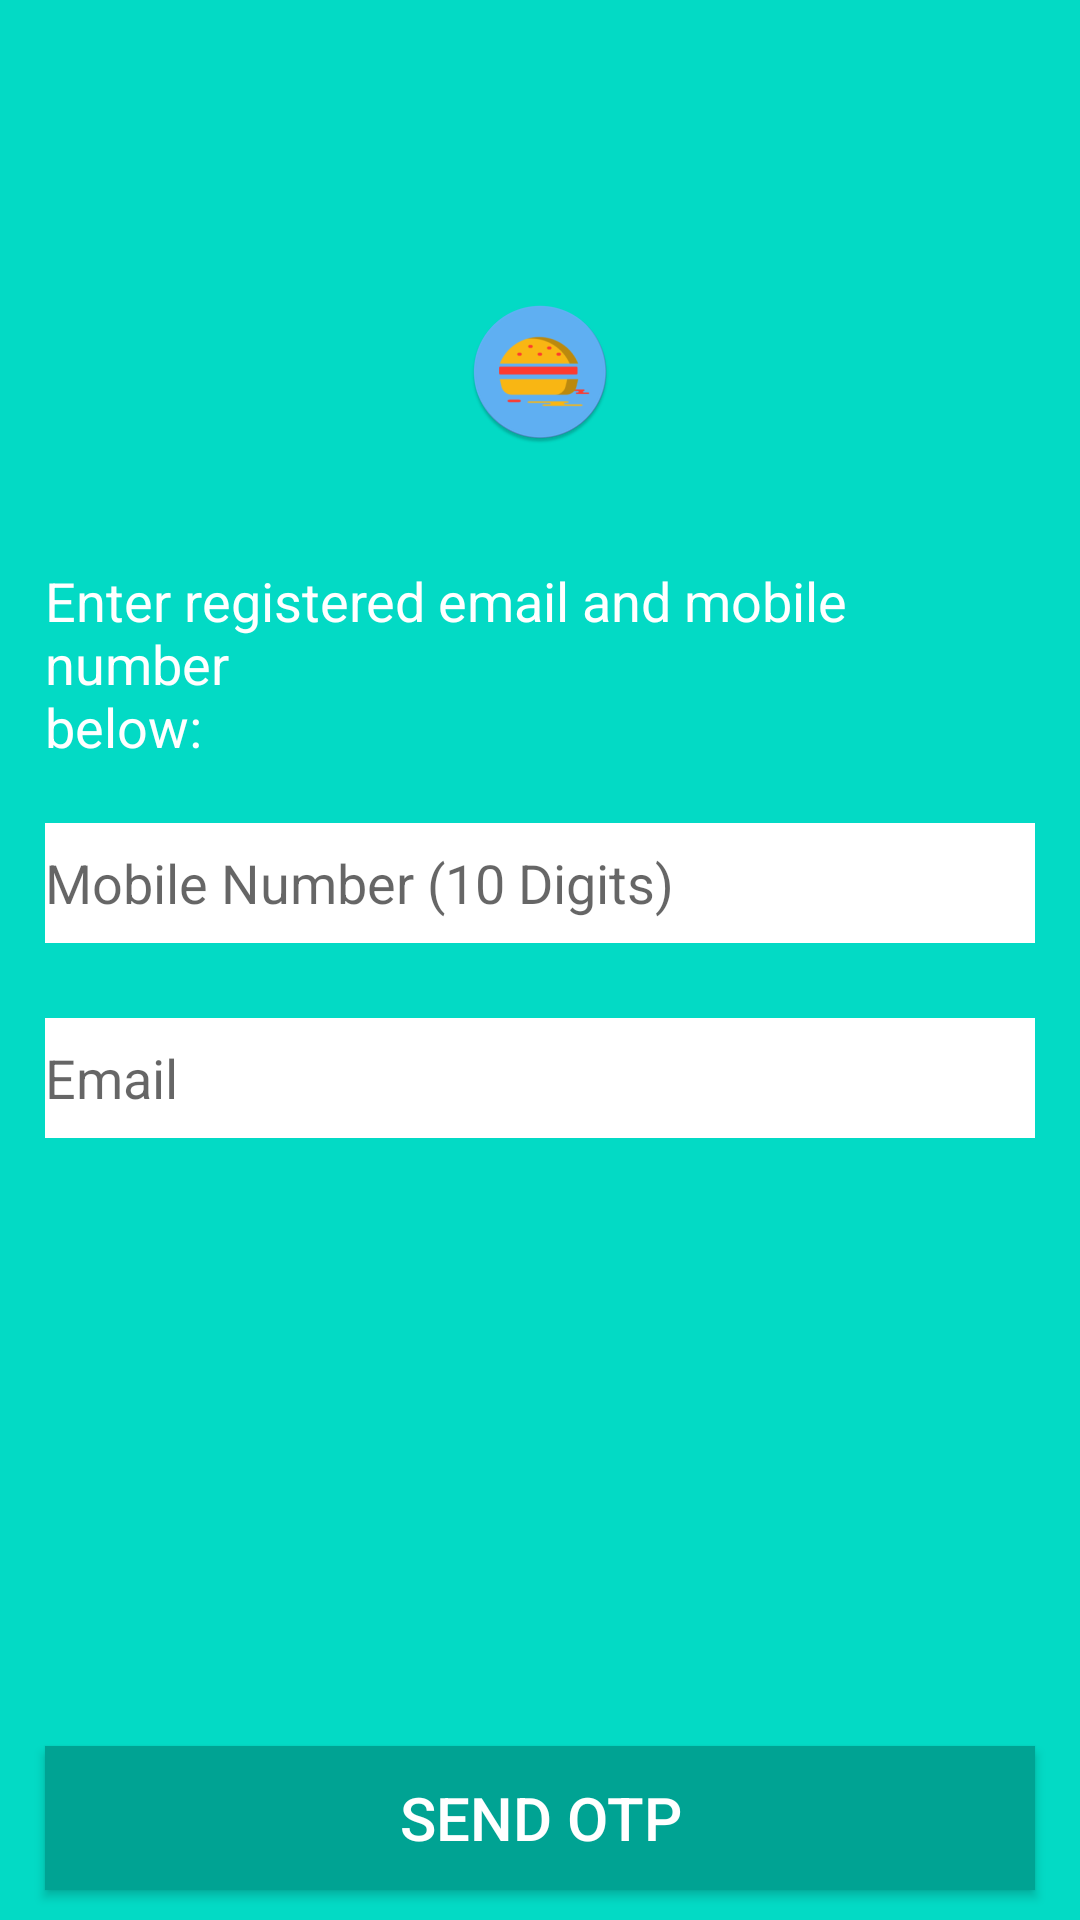

Layout XML and referenced resources for this Android screen:
<!-- AndroidManifest.xml: application theme AppTheme -->
<!-- res/layout/activity_forgot_password.xml -->
<?xml version="1.0" encoding="utf-8"?>
<RelativeLayout
    xmlns:android="http://schemas.android.com/apk/res/android"
    xmlns:app="http://schemas.android.com/apk/res-auto"
    xmlns:tools="http://schemas.android.com/tools"
    android:layout_width="match_parent"
    android:layout_height="match_parent"
    tools:context=".activity.ForgotPassword"
    android:background="@color/colorAccent">

    <ImageView
        android:id="@+id/img"
        android:layout_width="wrap_content"
        android:layout_height="wrap_content"
        android:src="@mipmap/app_icon_round"
        android:layout_centerHorizontal="true"
        android:layout_marginTop="100dp"
        android:layout_marginBottom="40dp"
        tools:ignore="ContentDescription" />

    <TextView
        android:id="@+id/txt"
        android:layout_width="match_parent"
        android:layout_height="wrap_content"
        android:text="@string/text"
        android:textSize="18sp"
        android:textColor="@color/white"
        android:layout_below="@+id/img"
        android:layout_marginHorizontal="15dp"
        android:layout_marginBottom="20dp"/>

    <EditText
        android:id="@+id/etPhoneNumber"
        android:layout_width="match_parent"
        android:layout_height="40dp"
        android:layout_marginHorizontal="15dp"
        android:layout_below="@+id/txt"
        android:background="@color/white"
        android:inputType="phone"
        android:hint="@string/mobile"
        android:maxLines="1"
        android:maxLength="10"
        android:drawableStart="@drawable/mobile"/>

    <EditText
        android:id="@+id/etMail"
        android:layout_width="match_parent"
        android:layout_height="40dp"
        android:layout_marginTop="25dp"
        android:layout_marginHorizontal="15dp"
        android:layout_below="@+id/etPhoneNumber"
        android:background="@color/white"
        android:inputType="textEmailAddress"
        android:hint="@string/email"
        android:maxLength="40"
        android:maxLines="1"
        android:drawableStart="@drawable/mail"/>

    <Button
        android:id="@+id/btnSendOTP"
        android:layout_width="match_parent"
        android:layout_height="wrap_content"
        android:layout_marginHorizontal="15dp"
        android:background="@color/colorAccentDark"
        android:text="@string/send_otp"
        android:textColor="@color/white"
        android:textSize="20sp"
        android:layout_alignParentBottom="true"
        android:layout_marginBottom="10dp"/>

</RelativeLayout>
<!-- resources referenced by this layout -->
<resources>
  <color name="colorAccent">#03DAC5</color>
  <color name="colorAccentDark">#00a393</color>
  <color name="white">#ffffff</color>
  <!-- mipmap app_icon_round: png bitmap (mipmap-hdpi, 3908 bytes) -->
  <string name="email">Email</string>
  <string name="mobile">Mobile Number (10 Digits)</string>
  <string name="send_otp">Send OTP</string>
  <string name="text">Enter registered email and mobile number \nbelow:</string>
  <style name="AppTheme" parent="Theme.AppCompat.Light.NoActionBar">
          
          <item name="colorPrimary">@color/colorPrimary</item>
          <item name="colorPrimaryDark">@color/colorAccent</item>
          <item name="colorAccent">@color/colorAccent</item>
      </style>
  <color name="colorPrimary">#6200EE</color>
</resources>
